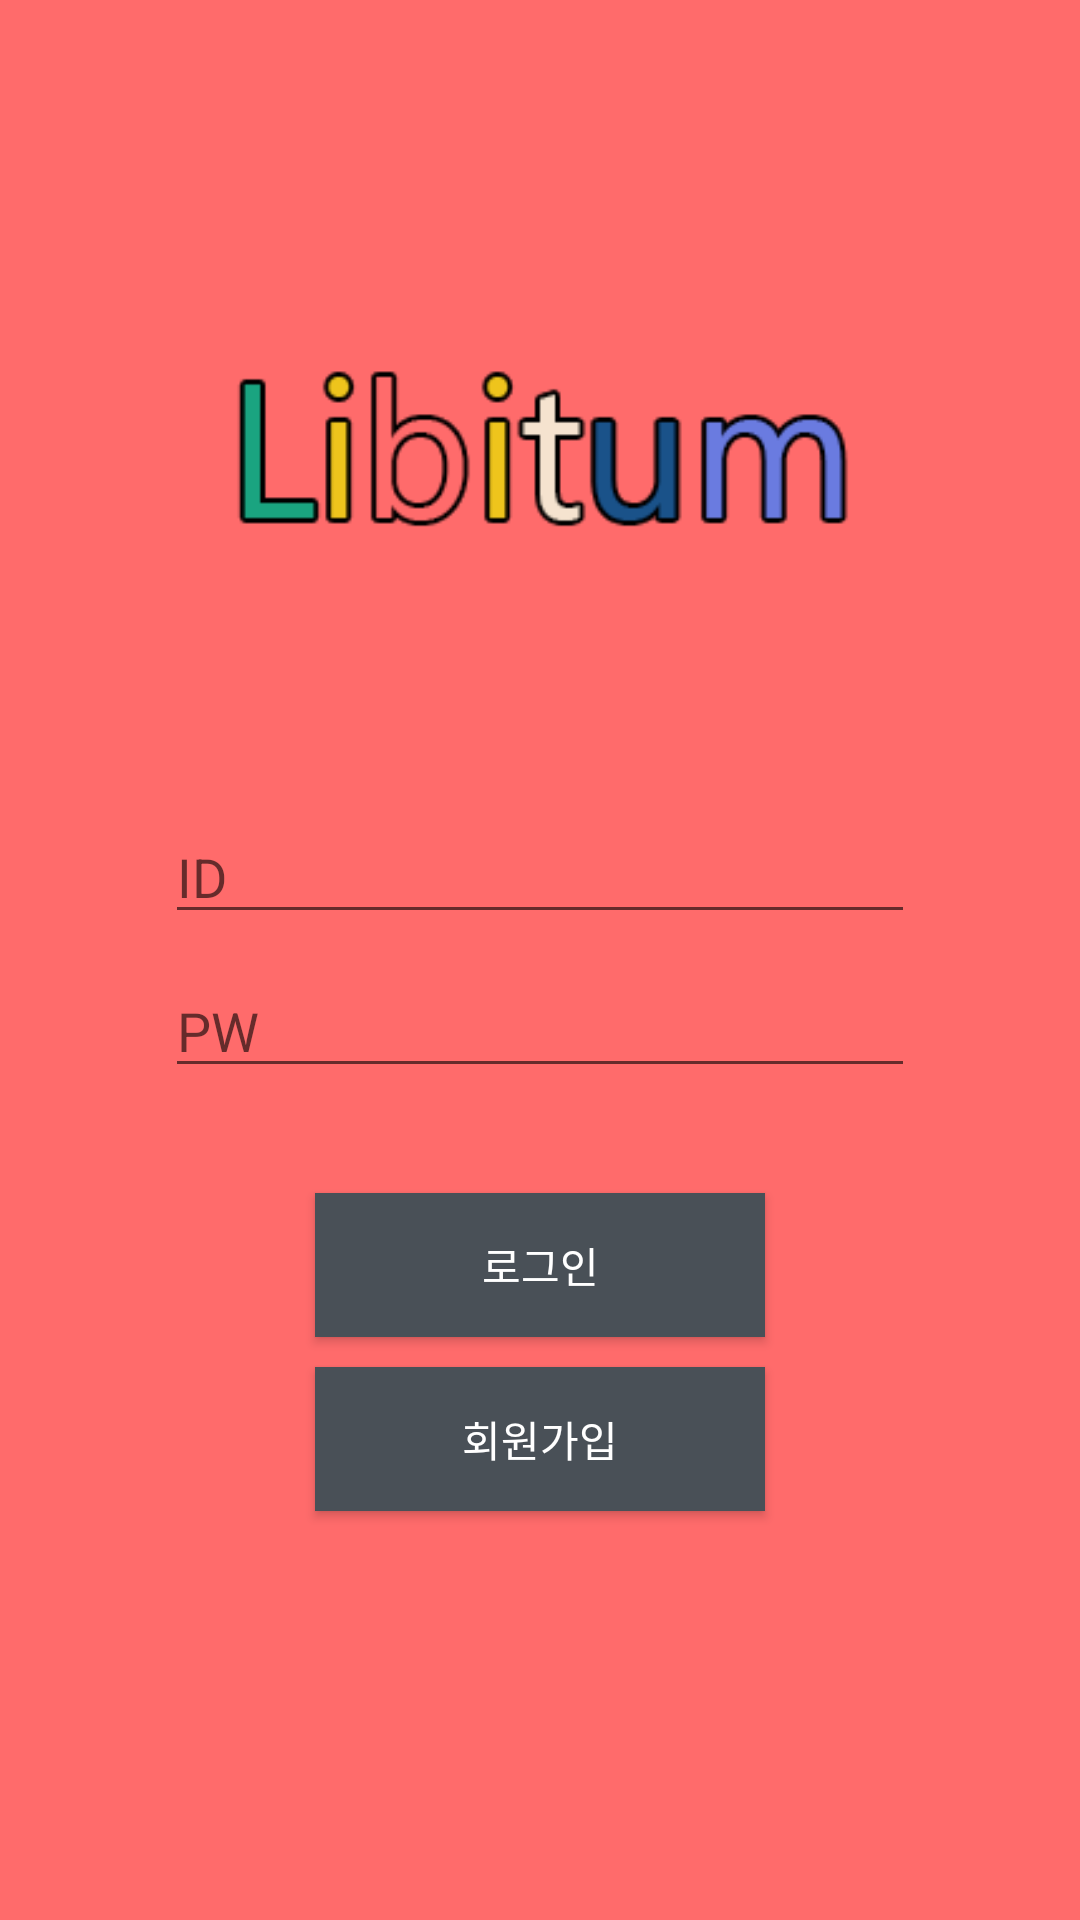

Write the Android layout XML for this screen, with the resource values it uses.
<!-- AndroidManifest.xml: application theme Theme.Libitum_AndroidProject -->
<!-- res/layout/activity_intro.xml -->
<?xml version="1.0" encoding="utf-8"?>
<LinearLayout xmlns:android="http://schemas.android.com/apk/res/android"
    xmlns:app="http://schemas.android.com/apk/res-auto"
    xmlns:tools="http://schemas.android.com/tools"
    android:layout_width="match_parent"
    android:layout_height="match_parent"
    android:background="#ff6b6b"
    android:orientation="vertical"
    tools:context=".introActivity">

    <ImageView
        android:id="@+id/ivLogo"
        android:layout_width="match_parent"
        android:layout_height="wrap_content"
        android:layout_marginLeft="75dp"
        android:layout_marginTop="75dp"
        android:layout_marginRight="75dp"
        android:layout_marginBottom="40dp"
        app:srcCompat="@drawable/logo" />

    <EditText
        android:id="@+id/etUserId"
        android:layout_width="250dp"
        android:layout_height="wrap_content"
        android:layout_gravity="center_horizontal"
        android:layout_margin="5dp"
        android:ems="10"
        android:inputType="textPersonName"
        android:hint="ID" />

    <EditText
        android:id="@+id/etUserPw"
        android:layout_width="250dp"
        android:layout_height="wrap_content"
        android:layout_gravity="center_horizontal"
        android:layout_margin="5dp"
        android:ems="10"
        android:inputType="textPassword"
        android:hint="PW" />



    <Button
        android:id="@+id/btnLogin"
        android:layout_width="150dp"
        android:layout_height="wrap_content"
        android:layout_gravity="center_horizontal"
        android:layout_marginTop="30dp"
        android:layout_marginBottom="10dp"
        android:background="#495057"
        android:text="로그인"
        android:textColor="#FFFFFF" />

    <Button
        android:id="@+id/btnInsertUser"
        android:layout_width="150dp"
        android:layout_height="wrap_content"
        android:layout_gravity="center_horizontal"
        android:background="#495057"
        android:text="회원가입"
        android:textColor="#FFFFFF" />

</LinearLayout>
<!-- resources referenced by this layout -->
<resources>
  <!-- drawable logo: png bitmap (drawable, 6487 bytes) -->
  <style name="Theme.Libitum_AndroidProject" parent="Theme.MaterialComponents.DayNight.DarkActionBar">
          
          <item name="colorPrimary">@color/purple_500</item>
          <item name="colorPrimaryVariant">@color/purple_700</item>
          <item name="colorOnPrimary">@color/white</item>
          
          <item name="colorSecondary">@color/teal_200</item>
          <item name="colorSecondaryVariant">@color/teal_700</item>
          <item name="colorOnSecondary">@color/black</item>
          
          <item name="android:statusBarColor" tools:targetApi="l">?attr/colorPrimaryVariant</item>
          
      </style>
  <!-- not gathered from this repository: default colours our renderer supplied (Android Studio template values) -->
  <color name="purple_500">#FF6200EE</color>
  <color name="purple_700">#FF3700B3</color>
  <color name="teal_200">#FF03DAC5</color>
  <color name="teal_700">#FF018786</color>
  <color name="black">#FF000000</color>
  <color name="white">#FFFFFFFF</color>
</resources>
